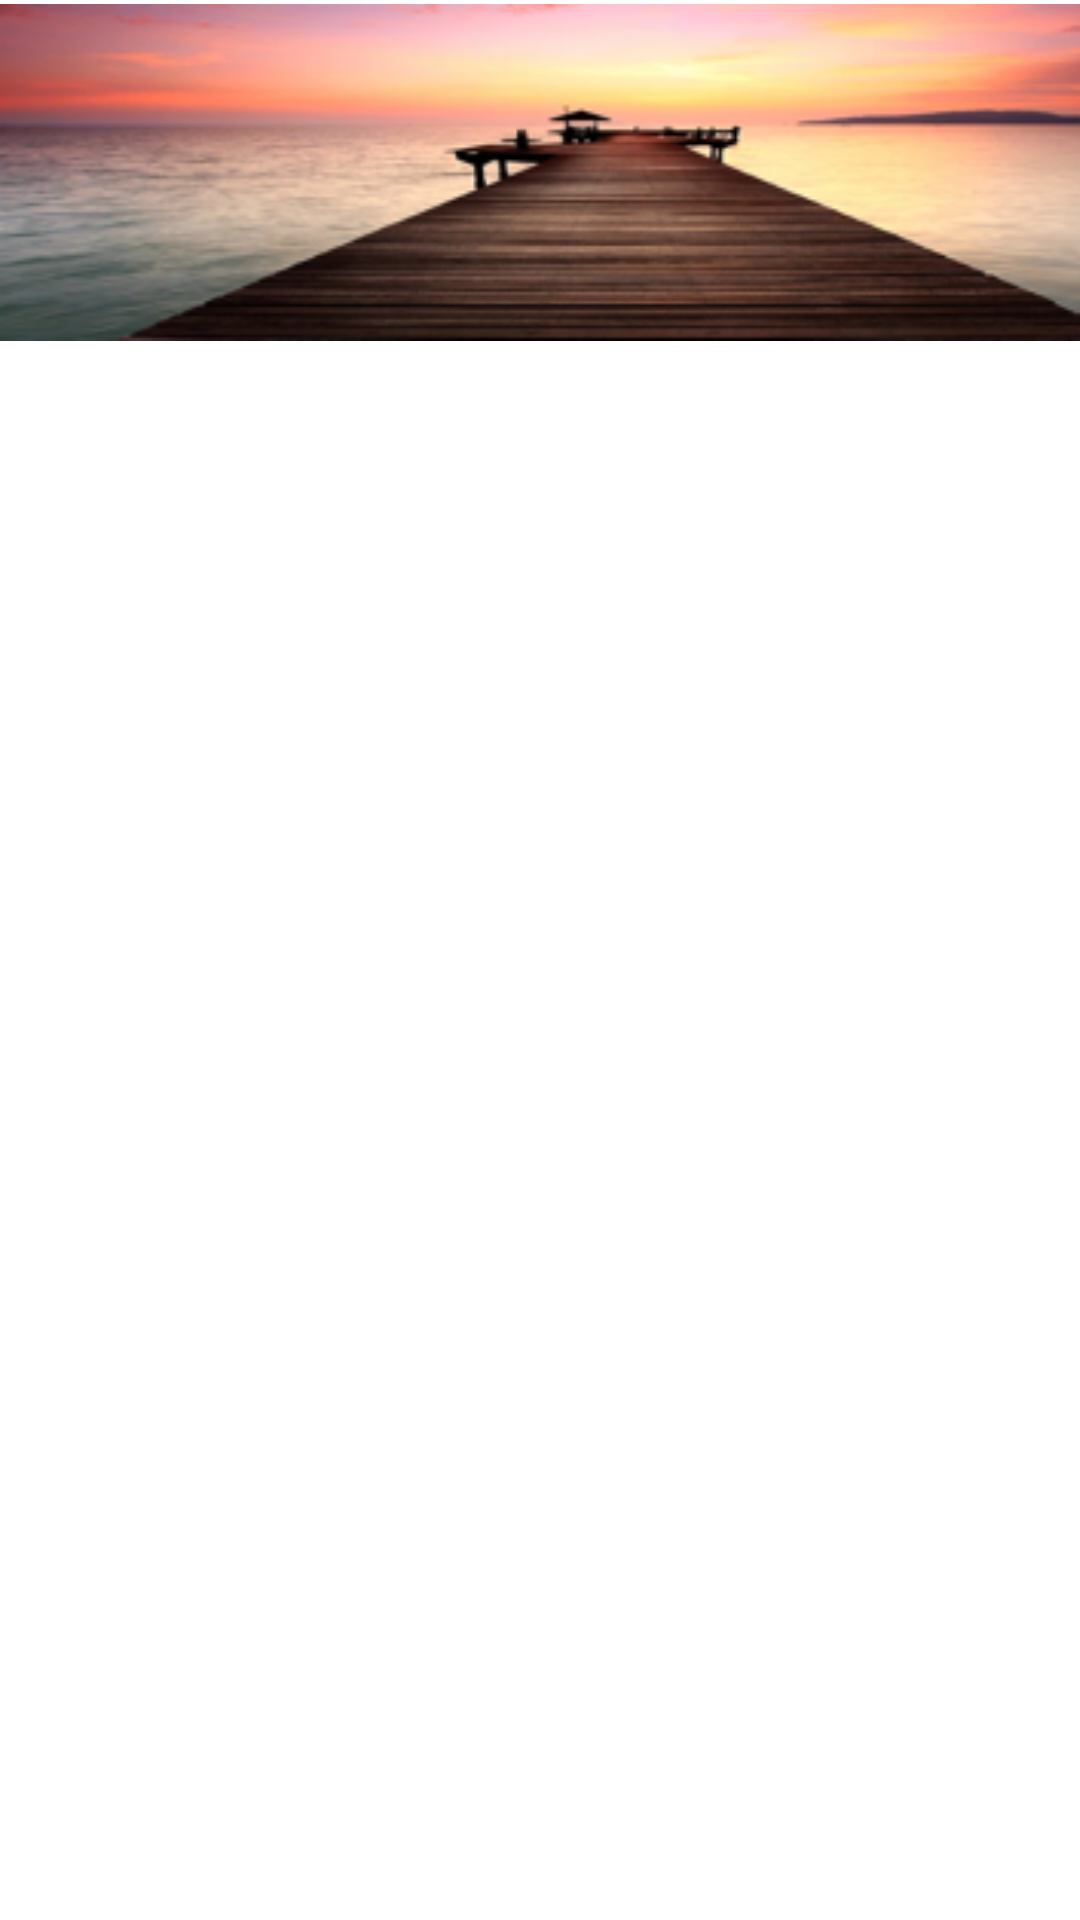

Reconstruct the res/layout file that produces this screen, plus the resources it refers to.
<!-- AndroidManifest.xml: application theme Theme.ArtBookKotlin -->
<!-- res/layout/activity_main.xml -->
<?xml version="1.0" encoding="utf-8"?>
<androidx.constraintlayout.widget.ConstraintLayout xmlns:android="http://schemas.android.com/apk/res/android"
    xmlns:app="http://schemas.android.com/apk/res-auto"
    xmlns:tools="http://schemas.android.com/tools"
    android:layout_width="match_parent"
    android:layout_height="match_parent"
    tools:context=".MainActivity">

    <androidx.recyclerview.widget.RecyclerView
        android:id="@+id/recyclerView"
        android:layout_width="0dp"
        android:layout_height="0dp"
        android:layout_marginStart="4dp"
        android:layout_marginEnd="4dp"
        android:layout_marginBottom="3dp"
        app:layout_constraintBottom_toBottomOf="parent"
        app:layout_constraintEnd_toEndOf="@+id/imageView2"
        app:layout_constraintStart_toStartOf="@+id/imageView2"
        app:layout_constraintTop_toBottomOf="@+id/imageView2" />

    <ImageView
        android:id="@+id/imageView2"
        android:layout_width="419dp"
        android:layout_height="113dp"
        android:layout_marginTop="1dp"
        app:layout_constraintBottom_toTopOf="@+id/recyclerView"
        app:layout_constraintTop_toTopOf="parent"
        app:srcCompat="@drawable/bild"
        tools:layout_editor_absoluteX="-7dp" />
</androidx.constraintlayout.widget.ConstraintLayout>
<!-- resources referenced by this layout -->
<resources>
  <!-- drawable bild: png bitmap (drawable, 85225 bytes) -->
  <style name="Theme.ArtBookKotlin" parent="Theme.MaterialComponents.DayNight.DarkActionBar">
          
          <item name="android:title">Merhaba</item>
          <item name="colorPrimary">#B71C1C</item>
          <item name="colorPrimaryVariant">#880E4F</item>
          <item name="colorOnPrimary">@color/white</item>
          
          <item name="colorSecondary">@color/teal_200</item>
          <item name="colorSecondaryVariant">@color/teal_700</item>
          <item name="colorOnSecondary">@color/black</item>
          
          <item name="android:statusBarColor" tools:targetApi="l">?attr/colorPrimaryVariant</item>
          
      </style>
  <!-- not gathered from this repository: default colours our renderer supplied (Android Studio template values) -->
  <color name="teal_200">#FF03DAC5</color>
  <color name="teal_700">#FF018786</color>
  <color name="black">#FF000000</color>
  <color name="white">#FFFFFFFF</color>
</resources>
